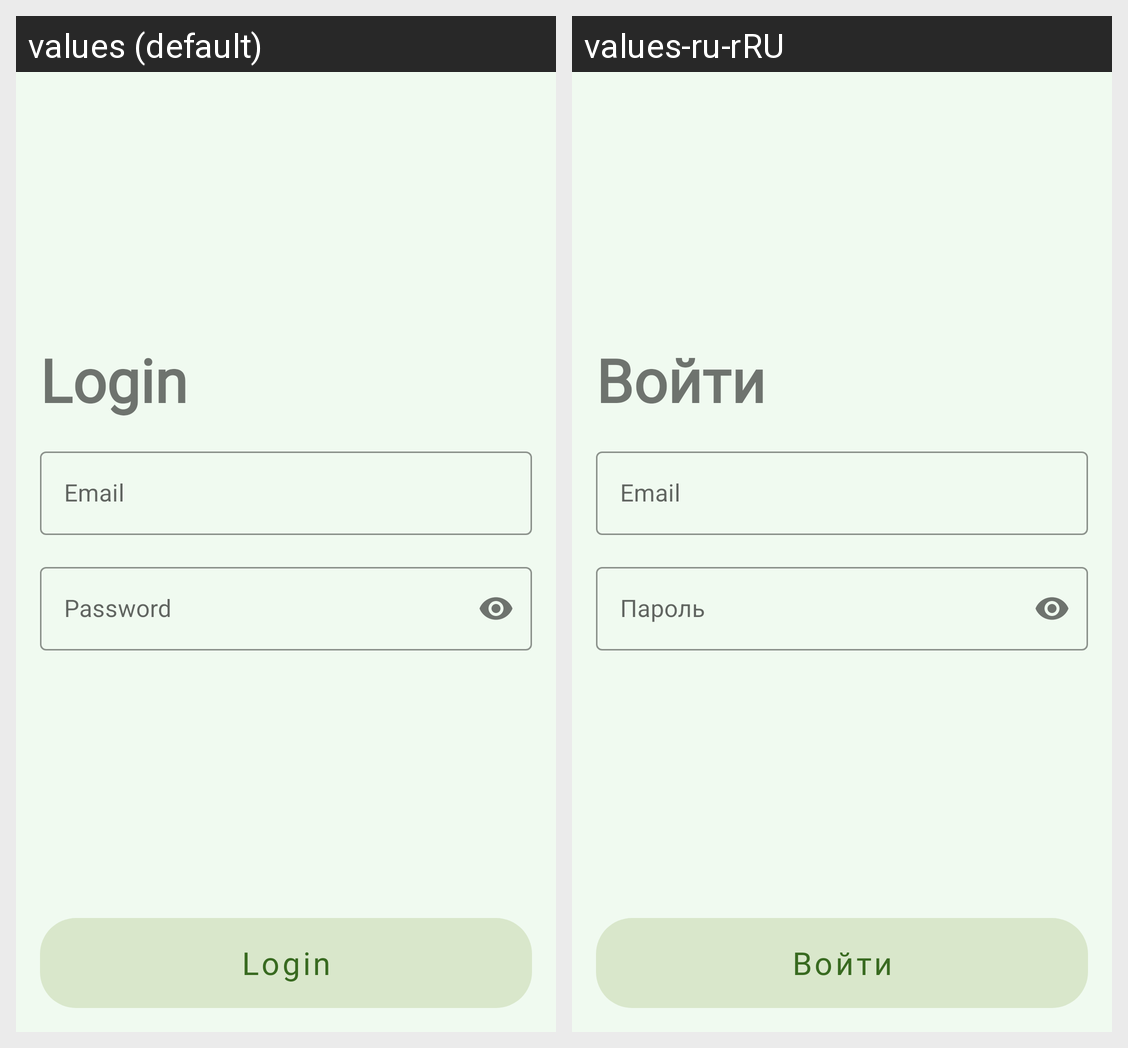

Here is an Android app screen in its default locale and in the app's own translations. Write out the translated-string differences for the strings that appear on this screen.
Android screen res/layout/fragment_login.xml rendered under 2 locales, left to right: values (default), values-ru-rRU. Device: Nexus 5 (rendered at 1080×1920; each locale shown at half size, 540×960, under a caption strip naming it); theme Theme.Eximeeting.
Strings drawn on this screen, with the default value and each locale's value (text and hints the layout hard-codes, and strings that could not be matched under every locale, appear in the picture but are not listed):

login_string
  values: Login
  values-ru-rRU: Войти

email_hint
  values: Email
  values-ru-rRU: Email

password_hint
  values: Password
  values-ru-rRU: Пароль
